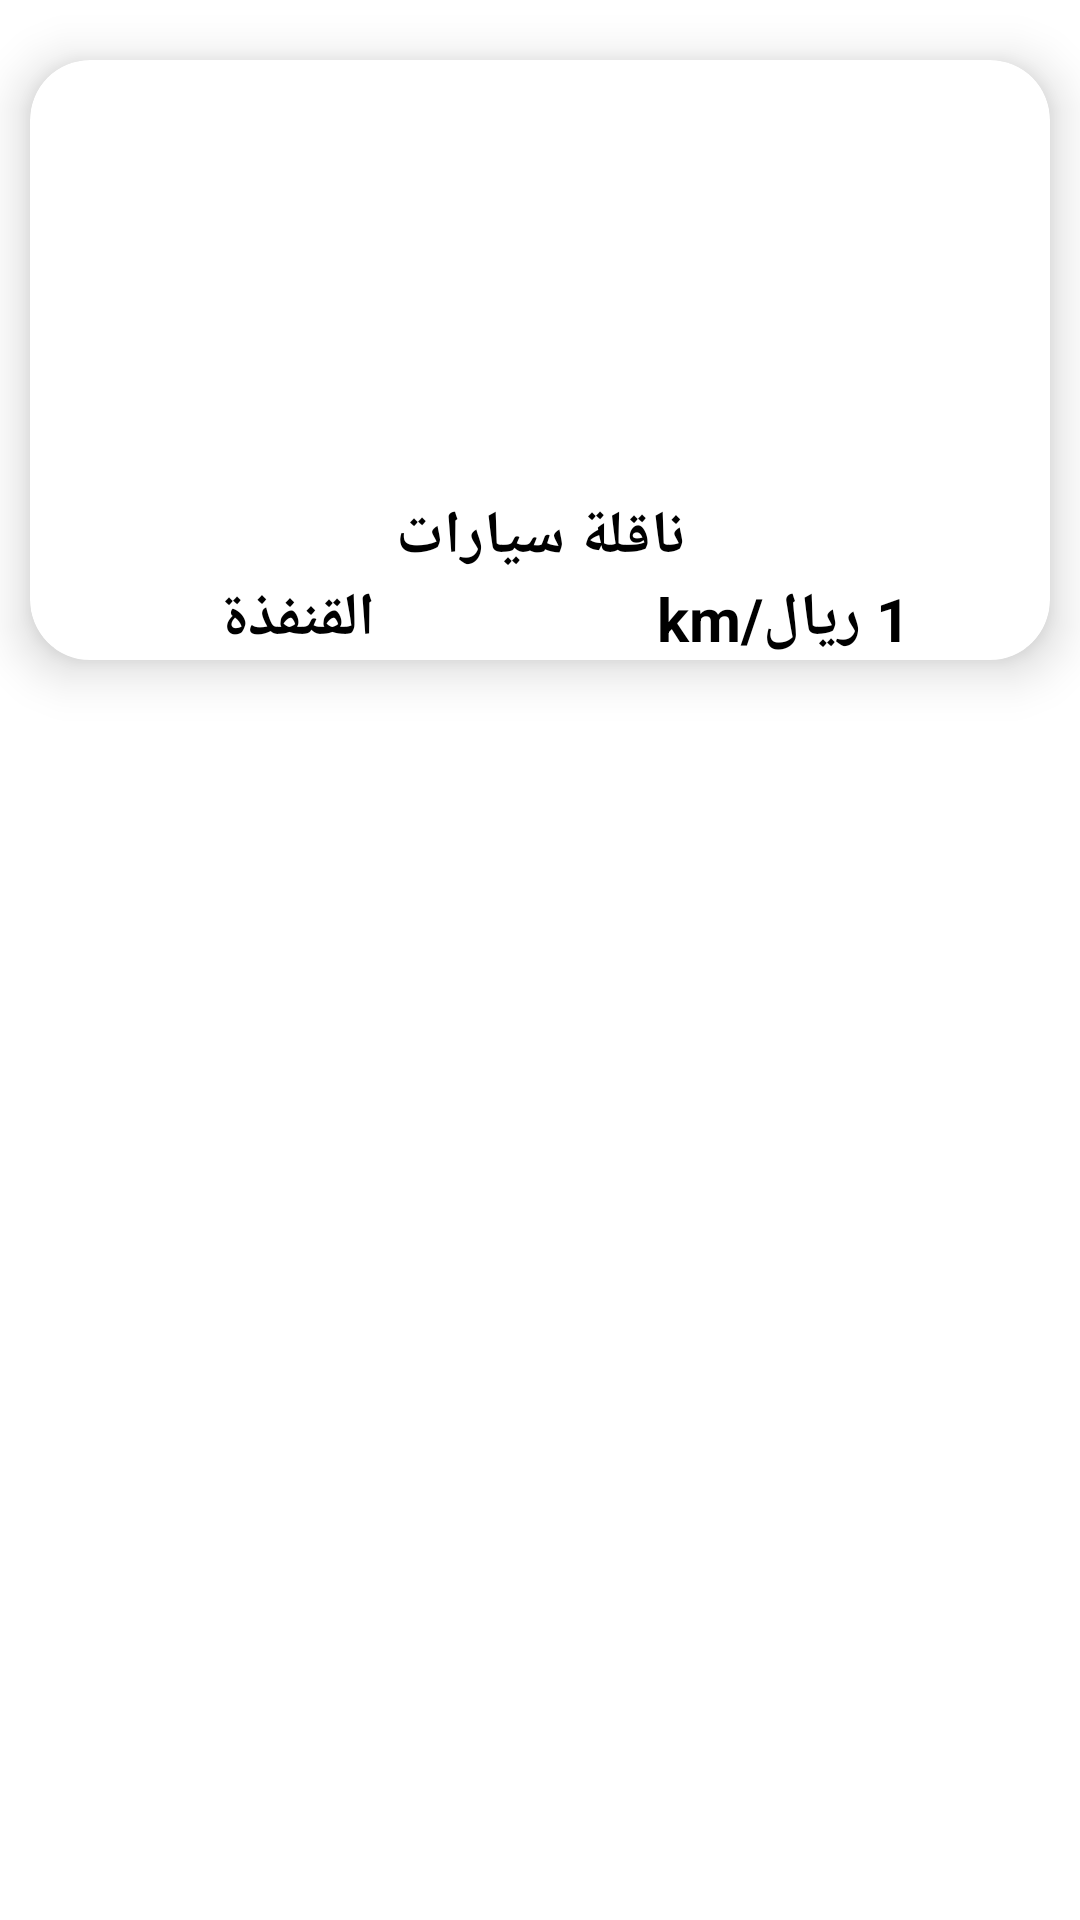

Produce the Android XML layout that renders to this screen, including the resource entries it uses.
<!-- AndroidManifest.xml: application theme Theme.CarService -->
<!-- res/layout/car_transporter_rv_layout.xml -->
<?xml version="1.0" encoding="utf-8"?>
<RelativeLayout xmlns:android="http://schemas.android.com/apk/res/android"
    xmlns:app="http://schemas.android.com/apk/res-auto"
    android:layout_width="wrap_content"
    android:layout_height="wrap_content">

    <androidx.cardview.widget.CardView
        android:layout_width="match_parent"
        android:layout_height="200dp"
        android:layout_marginStart="10dp"
        android:layout_marginTop="20dp"
        android:layout_marginEnd="10dp"
        android:layout_marginBottom="10dp"
        app:cardBackgroundColor="@color/white"
        app:cardCornerRadius="20dp"
        app:cardElevation="10dp"
        app:cardMaxElevation="12dp"
        app:cardPreventCornerOverlap="true"
        app:cardUseCompatPadding="false">

        
        <ImageView
            android:id="@+id/img_car_transporter"
            android:layout_width="wrap_content"
            android:layout_height="200dp"
            android:layout_gravity="center"
            android:layout_margin="10dp"
            android:contentDescription="@string/app_name"
            android:src="@drawable/car_trasnporter_ic" />

        <LinearLayout
            android:layout_width="match_parent"
            android:layout_height="wrap_content"
            android:layout_gravity="bottom"
            android:orientation="vertical"
            android:layout_marginStart="8dp"
            android:layout_marginEnd="8dp"
            android:background="#9FFFFFFF"
            >

            <TextView
                android:id="@+id/car_title"
                android:layout_width="match_parent"
                android:layout_height="0dp"
                android:layout_weight="1"
                android:gravity="center_horizontal"
                android:text="@string/car_title"
                android:textColor="@color/black"
                android:textSize="20sp"
                android:textStyle="bold" />

            <LinearLayout
                android:layout_width="match_parent"
                android:layout_height="wrap_content"
                android:weightSum="2"
                android:orientation="horizontal"
                >
                <TextView
                    android:id="@+id/car_transporter_location"
                    android:layout_width="0dp"
                    android:layout_height="wrap_content"
                    android:text="@string/workshop_location"
                    android:gravity="center"
                    android:layout_weight="1"
                    android:layout_gravity="start"
                    android:textColor="@color/black"
                    android:textSize="20sp"
                    android:textStyle="bold" />


                <TextView
                    android:id="@+id/transporter_price"
                    android:layout_width="0dp"
                    android:layout_height="wrap_content"
                    android:layout_weight="1"
                    android:text="@string/price"
                    android:gravity="center"
                    android:textColor="@color/black"
                    android:textSize="20sp"
                    android:textStyle="bold" />


            </LinearLayout>
        </LinearLayout>


    </androidx.cardview.widget.CardView>

</RelativeLayout>
<!-- resources referenced by this layout -->
<resources>
  <string name="app_name">مركبتي</string>
  <string name="car_title">ناقلة سيارات</string>
  <string name="price">1 ريال/km</string>
  <string name="workshop_location">القنفذة</string>
  <style name="Theme.CarService" parent="Theme.MaterialComponents.DayNight.NoActionBar">
          
          <item name="colorPrimary">@color/purple_500</item>
          <item name="colorPrimaryVariant">@color/purple_700</item>
          <item name="colorOnPrimary">@color/white</item>
          
          <item name="colorSecondary">@color/teal_200</item>
          <item name="colorSecondaryVariant">@color/teal_700</item>
          <item name="colorOnSecondary">@color/black</item>
          
          <item name="android:statusBarColor" tools:targetApi="l">@color/purple_700</item>
          
      </style>
  <!-- not gathered from this repository: default colours our renderer supplied (Android Studio template values) -->
  <color name="purple_500">#FF6200EE</color>
  <color name="purple_700">#FF3700B3</color>
  <color name="teal_200">#FF03DAC5</color>
  <color name="teal_700">#FF018786</color>
  <color name="black">#FF000000</color>
  <color name="white">#FFFFFFFF</color>
</resources>
